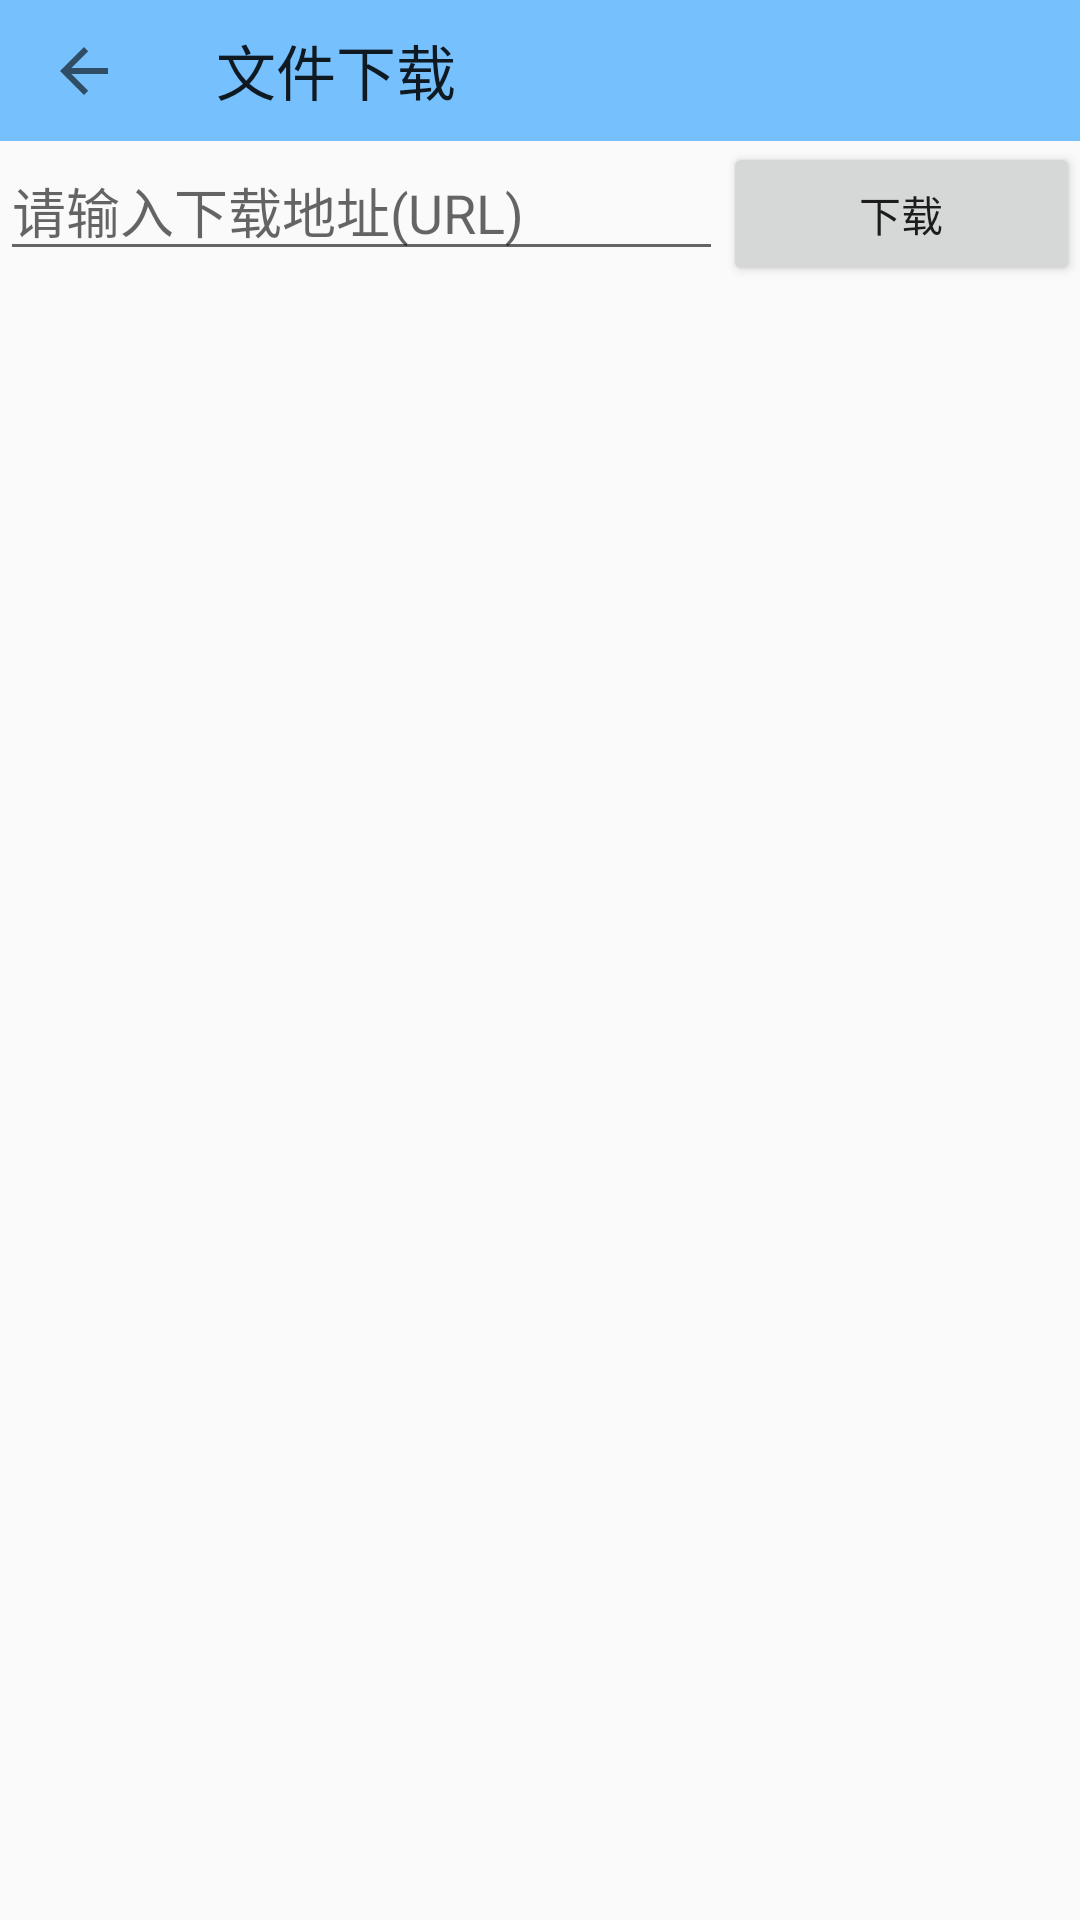

Android layout source for this screen:
<!-- AndroidManifest.xml: activity theme AppTheme.NoActionBar -->
<!-- res/layout/work8.xml -->
<?xml version="1.0" encoding="utf-8"?>
<FrameLayout xmlns:android="http://schemas.android.com/apk/res/android"
    xmlns:app="http://schemas.android.com/apk/res-auto"
    xmlns:tools="http://schemas.android.com/tools"
    android:id="@+id/container"
    android:layout_width="match_parent"
    android:layout_height="match_parent"
    tools:context=".Work8Activity"

    >

    <LinearLayout
        android:layout_width="match_parent"
        android:layout_height="match_parent"
        android:orientation="vertical">

        <androidx.appcompat.widget.Toolbar
            android:id="@+id/toolbar8"
            android:layout_width="match_parent"
            android:layout_height="47dp"
            android:background="#DD63B8FF"
            app:collapseIcon="@android:drawable/btn_radio"

            app:collapsedTitleGravity="center"

            app:navigationIcon="?attr/actionModeCloseDrawable"
            app:popupTheme="@style/AppTheme.PopupOverlay"
            app:title="文件下载" />

        <LinearLayout
            android:layout_width="match_parent"
            android:layout_height="wrap_content"
            android:orientation="horizontal">

            <EditText
                android:id="@+id/et_name"
                android:layout_width="wrap_content"
                android:layout_height="wrap_content"
                android:layout_weight="1"
                android:ems="10"
                android:hint="请输入下载地址(URL)"
                android:inputType="textPersonName" />

            <Button
                android:id="@+id/btn_download"
                android:layout_width="wrap_content"
                android:layout_height="wrap_content"
                android:layout_weight="1"
                android:text="下载" />
        </LinearLayout>

        <ListView
            android:id="@+id/item_lv"
            android:layout_width="match_parent"
            android:layout_height="match_parent">

        </ListView>

    </LinearLayout>


</FrameLayout>
<!-- resources referenced by this layout -->
<resources>
  <style name="AppTheme.PopupOverlay" parent="ThemeOverlay.AppCompat.Light" />
  <style name="AppTheme.NoActionBar">
          <item name="windowActionBar">false</item>
          <item name="windowNoTitle">true</item>
      </style>
</resources>
